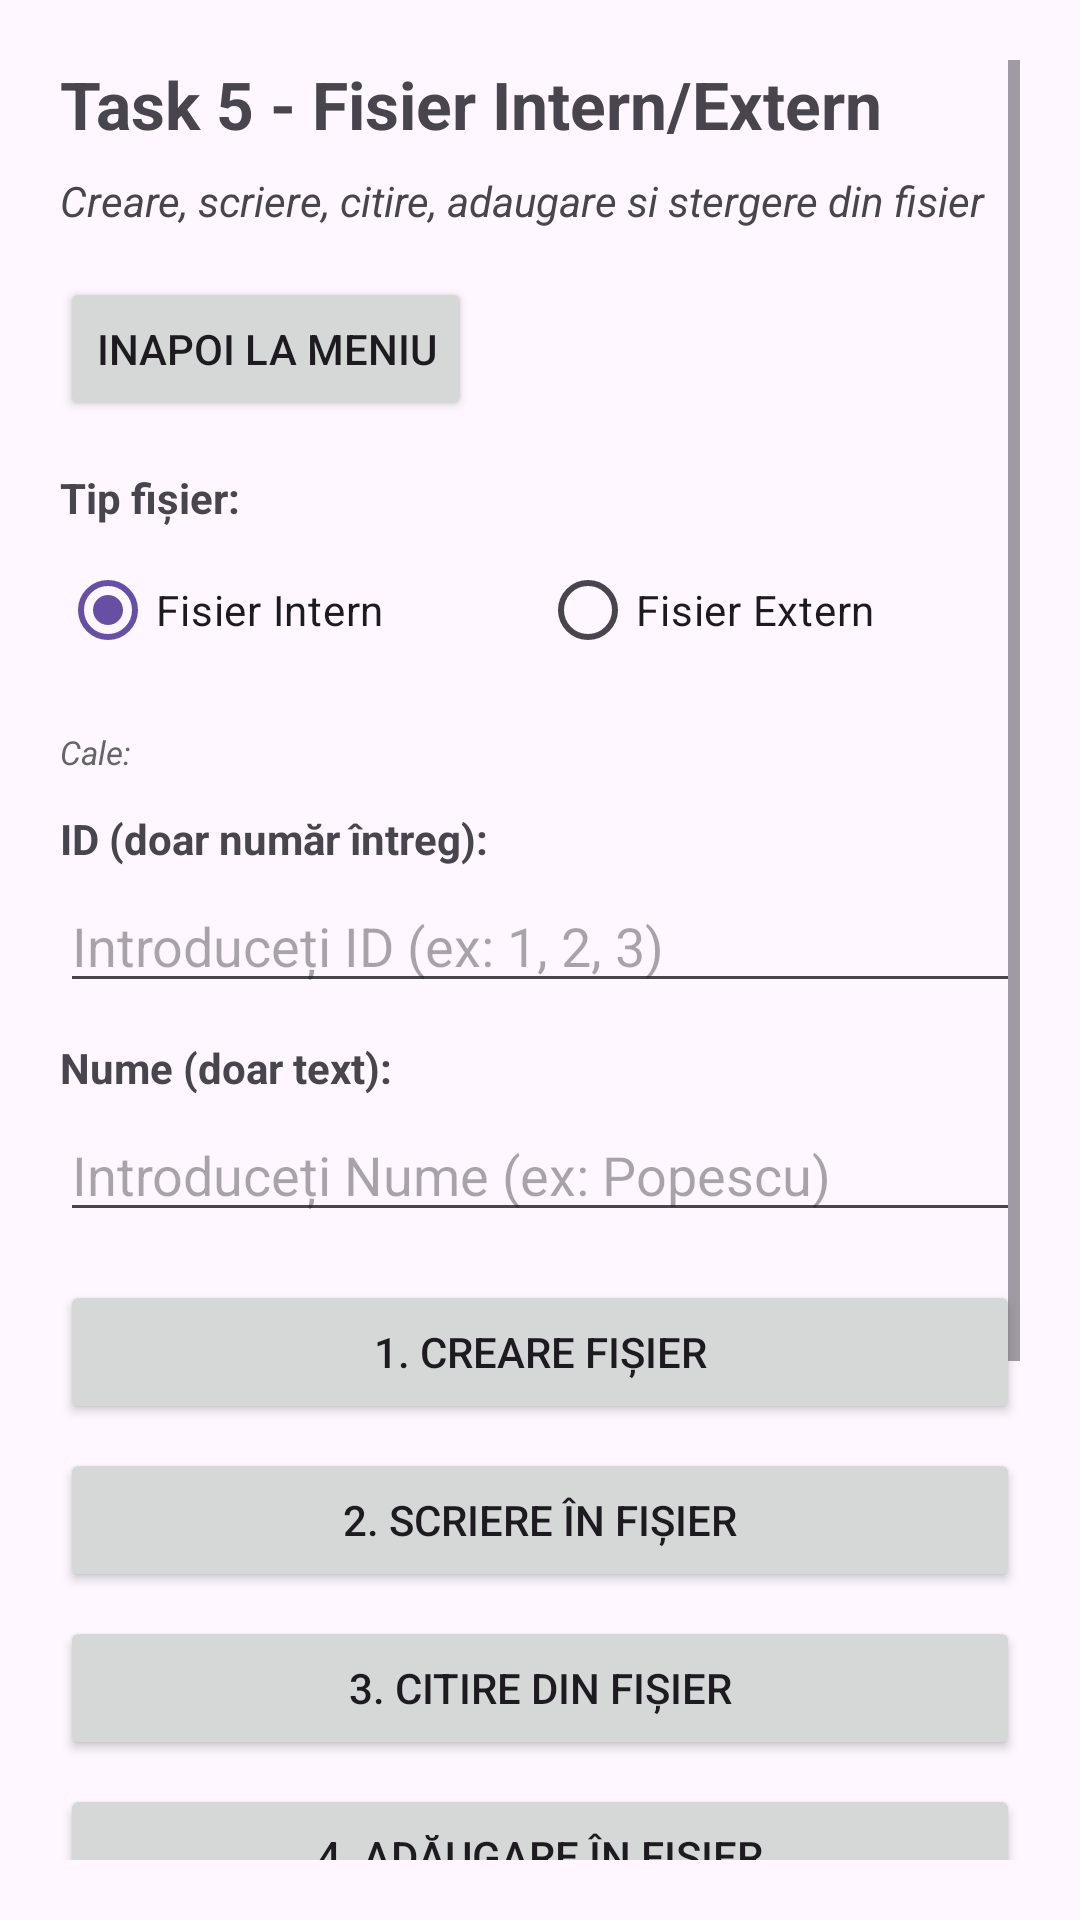

This screen was rendered from an Android layout file. Write that file and the resources it references.
<!-- AndroidManifest.xml: application theme Theme.InformaticaMobilaProiect -->
<!-- res/layout/activity_task5.xml -->
<?xml version="1.0" encoding="utf-8"?>
<ScrollView xmlns:android="http://schemas.android.com/apk/res/android"
    android:layout_width="match_parent"
    android:layout_height="match_parent"
    android:padding="20dp">

    <LinearLayout
        android:layout_width="match_parent"
        android:layout_height="wrap_content"
        android:orientation="vertical">

        <TextView
            android:id="@+id/tvTitluTask5"
            android:layout_width="wrap_content"
            android:layout_height="wrap_content"
            android:text="Task 5 - Fisier Intern/Extern"
            android:textSize="22sp"
            android:textStyle="bold"
            android:layout_marginBottom="8dp"/>

        <TextView
            android:layout_width="wrap_content"
            android:layout_height="wrap_content"
            android:text="Creare, scriere, citire, adaugare si stergere din fisier"
            android:textSize="14sp"
            android:textStyle="italic"
            android:layout_marginBottom="16dp"/>

        <Button
            android:id="@+id/btnInapoiTask5"
            android:layout_width="wrap_content"
            android:layout_height="wrap_content"
            android:text="Inapoi la Meniu"
            android:layout_marginBottom="16dp"/>

        
        <TextView
            android:layout_width="wrap_content"
            android:layout_height="wrap_content"
            android:text="Tip fișier:"
            android:textSize="14sp"
            android:textStyle="bold"
            android:layout_marginBottom="4dp"/>

        <RadioGroup
            android:id="@+id/rgTipFisier"
            android:layout_width="match_parent"
            android:layout_height="wrap_content"
            android:orientation="horizontal"
            android:layout_marginBottom="16dp">

            <RadioButton
                android:id="@+id/rbFisierIntern"
                android:layout_width="0dp"
                android:layout_height="wrap_content"
                android:layout_weight="1"
                android:text="Fisier Intern"
                android:checked="true"/>

            <RadioButton
                android:id="@+id/rbFisierExtern"
                android:layout_width="0dp"
                android:layout_height="wrap_content"
                android:layout_weight="1"
                android:text="Fisier Extern"/>
        </RadioGroup>

        
        <TextView
            android:id="@+id/tvCaleFisier"
            android:layout_width="match_parent"
            android:layout_height="wrap_content"
            android:text="Cale: "
            android:textSize="11sp"
            android:textStyle="italic"
            android:textColor="#666666"
            android:layout_marginBottom="12dp"/>

        
        <TextView
            android:layout_width="wrap_content"
            android:layout_height="wrap_content"
            android:text="ID (doar număr întreg):"
            android:textSize="14sp"
            android:textStyle="bold"
            android:layout_marginBottom="4dp"/>

        <EditText
            android:id="@+id/etId"
            android:layout_width="match_parent"
            android:layout_height="wrap_content"
            android:inputType="number"
            android:hint="Introduceți ID (ex: 1, 2, 3)"
            android:layout_marginBottom="12dp"/>

        
        <TextView
            android:layout_width="wrap_content"
            android:layout_height="wrap_content"
            android:text="Nume (doar text):"
            android:textSize="14sp"
            android:textStyle="bold"
            android:layout_marginBottom="4dp"/>

        <EditText
            android:id="@+id/etNume"
            android:layout_width="match_parent"
            android:layout_height="wrap_content"
            android:inputType="textPersonName"
            android:hint="Introduceți Nume (ex: Popescu)"
            android:layout_marginBottom="16dp"/>

        
        <Button
            android:id="@+id/btnCreareFisier"
            android:layout_width="match_parent"
            android:layout_height="wrap_content"
            android:text="1. Creare Fișier"
            android:layout_marginBottom="8dp"/>

        
        <Button
            android:id="@+id/btnScriereFisier"
            android:layout_width="match_parent"
            android:layout_height="wrap_content"
            android:text="2. Scriere în Fișier"
            android:layout_marginBottom="8dp"/>

        
        <Button
            android:id="@+id/btnCitireFisier"
            android:layout_width="match_parent"
            android:layout_height="wrap_content"
            android:text="3. Citire din Fișier"
            android:layout_marginBottom="8dp"/>

        
        <Button
            android:id="@+id/btnAdaugareFisier"
            android:layout_width="match_parent"
            android:layout_height="wrap_content"
            android:text="4. Adăugare în Fișier"
            android:layout_marginBottom="8dp"/>

        
        <Button
            android:id="@+id/btnStergereFisier"
            android:layout_width="match_parent"
            android:layout_height="wrap_content"
            android:text="5. Ștergere din Fișier (după ID)"
            android:layout_marginBottom="16dp"/>

        
        <View
            android:layout_width="match_parent"
            android:layout_height="1dp"
            android:background="#CCCCCC"
            android:layout_marginBottom="16dp"/>

        
        <TextView
            android:id="@+id/tvRezultatLabel"
            android:layout_width="wrap_content"
            android:layout_height="wrap_content"
            android:text="Conținut Fișier:"
            android:textSize="16sp"
            android:textStyle="bold"
            android:layout_marginBottom="8dp"/>

        <TextView
            android:id="@+id/tvRezultat"
            android:layout_width="match_parent"
            android:layout_height="wrap_content"
            android:text="Fișierul nu a fost încă creat..."
            android:textSize="14sp"
            android:background="#F0F0F0"
            android:padding="8dp"
            android:minHeight="100dp"/>

        
        <TextView
            android:id="@+id/tvStatus"
            android:layout_width="match_parent"
            android:layout_height="wrap_content"
            android:text=""
            android:textSize="12sp"
            android:textStyle="italic"
            android:layout_marginTop="8dp"
            android:textColor="#666666"/>

    </LinearLayout>
</ScrollView>
<!-- resources referenced by this layout -->
<resources>
  <style name="Theme.InformaticaMobilaProiect" parent="Base.Theme.InformaticaMobilaProiect" />
  <style name="Base.Theme.InformaticaMobilaProiect" parent="Theme.Material3.DayNight.NoActionBar">
          
          
      </style>
</resources>
